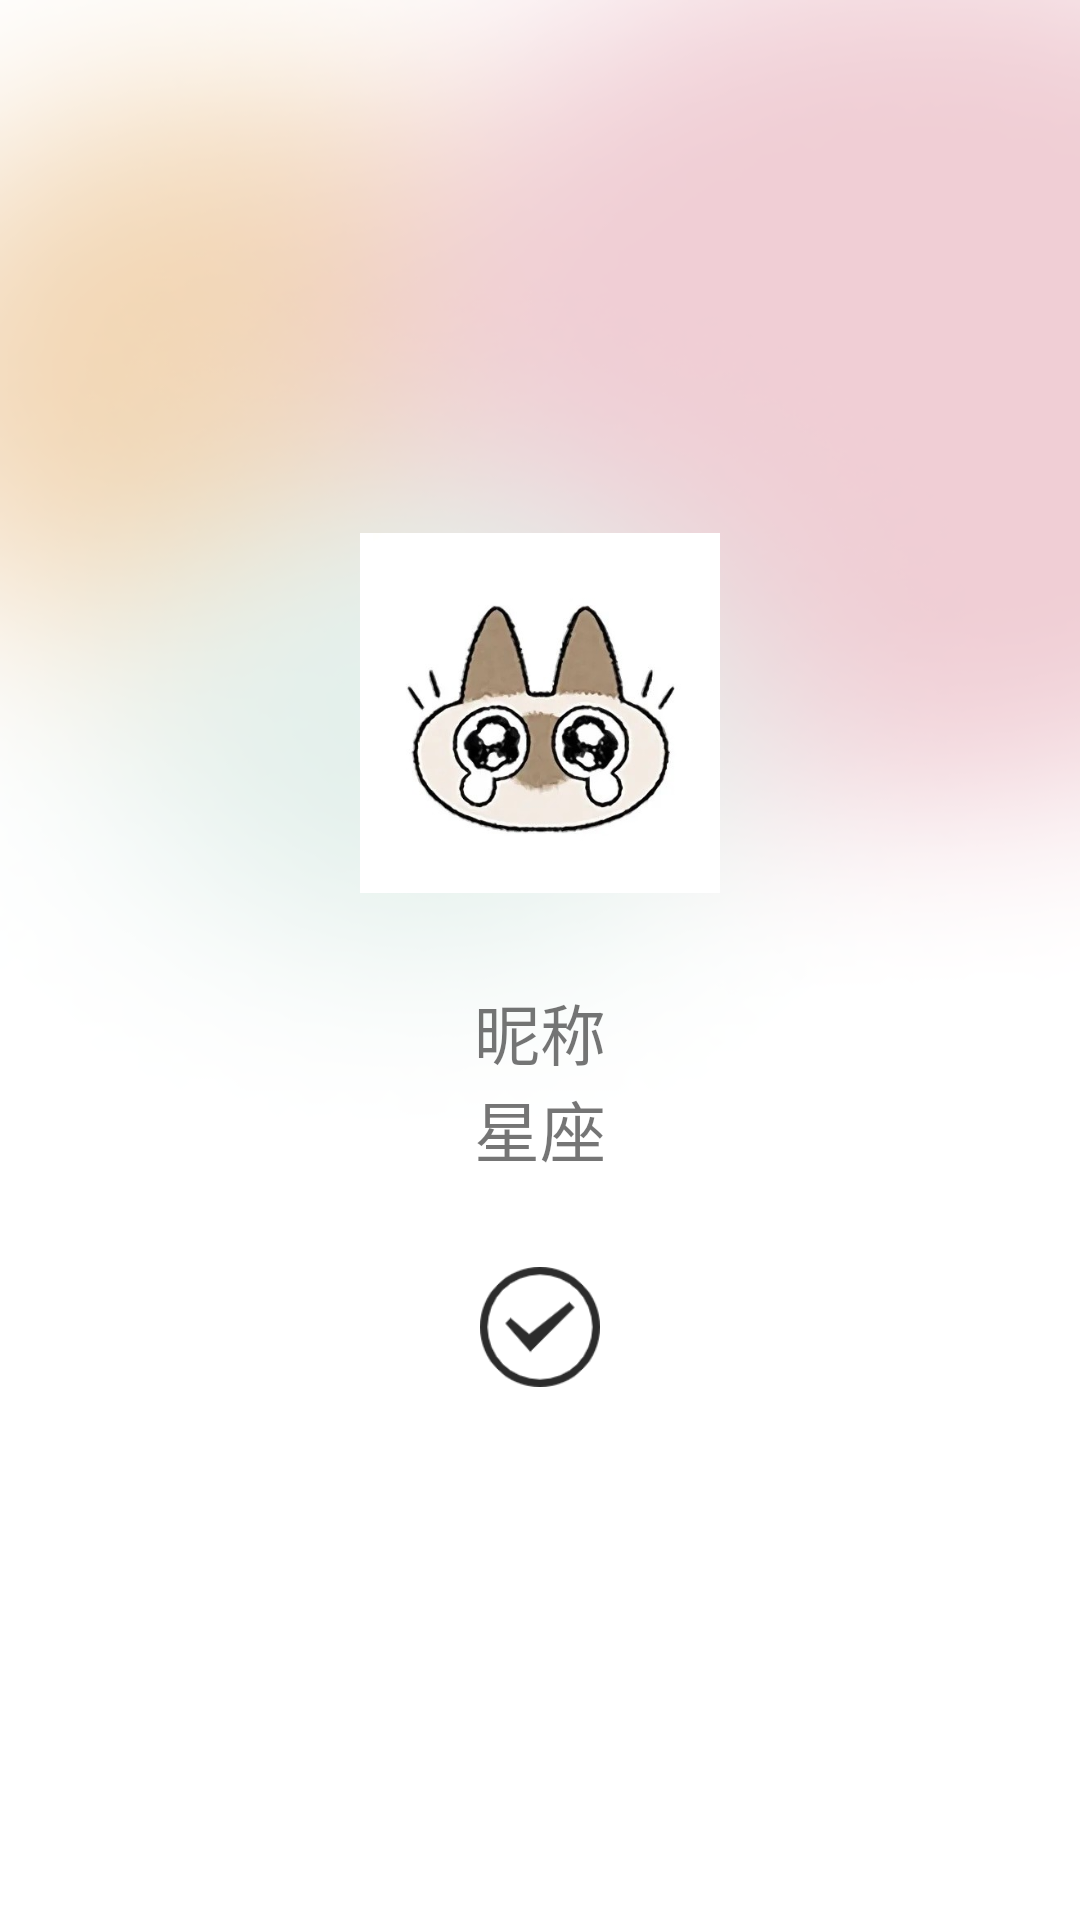

This screen was rendered from an Android layout file. Write that file and the resources it references.
<!-- AndroidManifest.xml: activity theme Theme.MyApplication -->
<!-- res/layout/activity_setting.xml -->
<?xml version="1.0" encoding="utf-8"?>
<LinearLayout xmlns:android="http://schemas.android.com/apk/res/android"
    xmlns:app="http://schemas.android.com/apk/res-auto"
    xmlns:tools="http://schemas.android.com/tools"
    android:layout_width="match_parent"
    android:layout_height="match_parent"
    android:background="@drawable/screen_0"
    android:gravity="center"
    tools:context=".activity.SettingActivity"
    android:orientation="vertical">

    <ImageView
        android:layout_width="120dp"
        android:layout_height="120dp"
        android:layout_gravity="center_horizontal"
        android:layout_marginBottom="30dp"
        android:scaleType="centerCrop"
        android:id="@+id/headerImage"
        android:src="@drawable/header"/>
    <TextView
        android:layout_width="match_parent"
        android:layout_height="wrap_content"
        android:id="@+id/nameTextView"
        android:gravity="center_horizontal"
        android:textSize="22sp"
        android:text="昵称"/>
    <TextView
        android:layout_width="match_parent"
        android:layout_height="wrap_content"
        android:id="@+id/constellationTextView"
        android:gravity="center_horizontal"
        android:text="星座"
        android:textSize="22sp"/>

    <Button
        android:layout_width="40dp"
        android:layout_height="40dp"
        android:layout_marginTop="30dp"
        android:id="@+id/settingButton"
        android:background="@drawable/select"
        android:layout_gravity="center_horizontal" />



</LinearLayout>
<!-- resources referenced by this layout -->
<resources>
  <!-- drawable header: jpg bitmap (drawable, 25195 bytes) -->
  <!-- drawable screen_0: png bitmap (drawable, 66326 bytes) -->
  <!-- drawable select: png bitmap (drawable, 4184 bytes) -->
  <style name="Theme.MyApplication" parent="Theme.AppCompat.Light.NoActionBar">
          
          <item name="colorPrimary">@color/purple_500</item>
  
          <item name="colorOnPrimary">@color/white</item>
          
          <item name="colorSecondary">@color/teal_200</item>
          <item name="colorSecondaryVariant">@color/teal_700</item>
          <item name="colorOnSecondary">@color/black</item>
          
          <item name="android:statusBarColor" tools:targetApi="l">?attr/colorPrimaryVariant</item>
          
      </style>
  <color name="purple_500">#FF6200EE</color>
  <color name="white">#FFFFFFFF</color>
  <color name="teal_200">#FF03DAC5</color>
  <color name="teal_700">#FF018786</color>
  <color name="black">#FF000000</color>
</resources>
